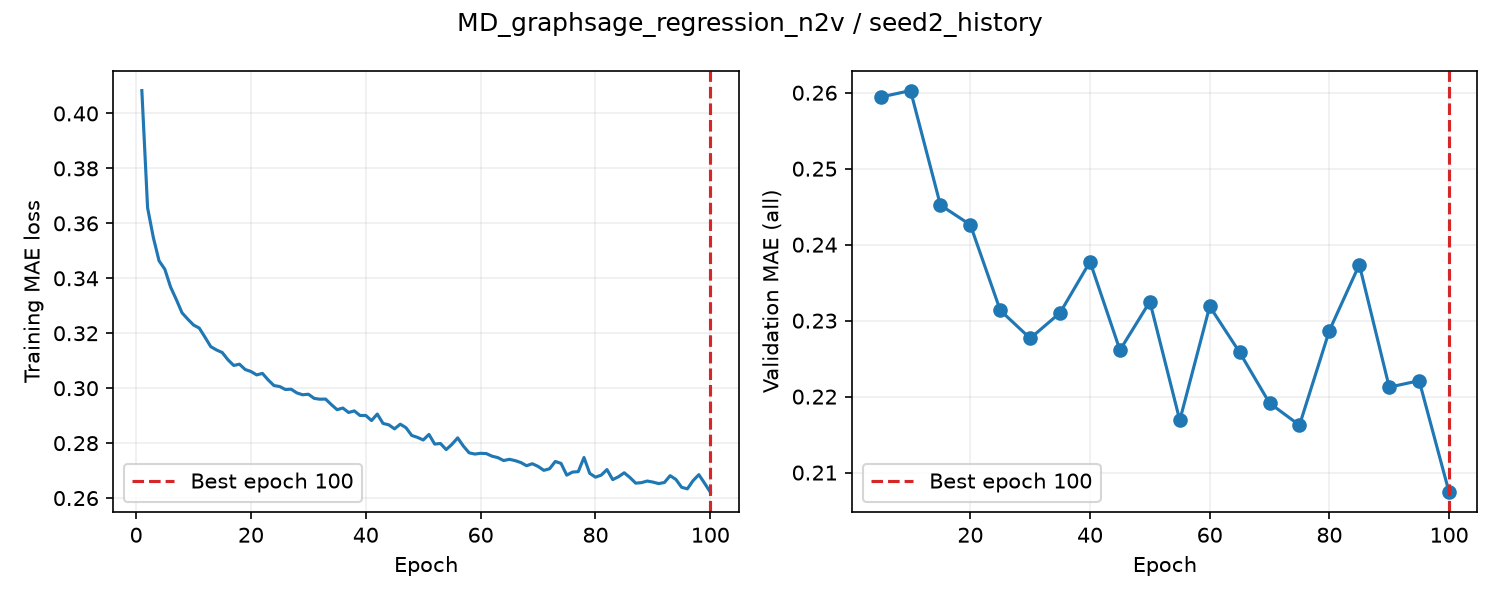

Data behind this chart, as committed beside it:
epoch, train_loss, valid_auroc, valid_mae, epoch_seconds, elapsed_seconds, is_best, best_epoch
1, 0.4083, , , 3.555, 3.555, False, 0
2, 0.3657, , , 3.436, 7.09, False, 0
3, 0.3548, , , 3.435, 10.52, False, 0
4, 0.3463, , , 3.445, 13.97, False, 0
5, 0.3433, 0.8626, 0.2594, 9.103, 23.07, True, 5
6, 0.3368, , , 3.583, 26.75, False, 5
7, 0.3323, , , 3.41, 30.16, False, 5
8, 0.3274, , , 3.444, 33.61, False, 5
9, 0.3251, , , 3.401, 37.01, False, 5
10, 0.323, 0.8656, 0.2603, 9.28, 46.29, False, 5
11, 0.3219, , , 3.598, 49.98, False, 5
12, 0.3185, , , 3.423, 53.4, False, 5
13, 0.3151, , , 3.395, 56.8, False, 5
14, 0.3139, , , 3.437, 60.23, False, 5
15, 0.313, 0.8684, 0.2452, 9.382, 69.62, True, 15
16, 0.3103, , , 3.513, 73.22, False, 15
17, 0.3083, , , 3.448, 76.67, False, 15
18, 0.3087, , , 3.417, 80.09, False, 15
19, 0.3068, , , 3.42, 83.51, False, 15
20, 0.3061, 0.8669, 0.2426, 9.43, 92.94, True, 20
21, 0.3048, , , 3.551, 96.6, False, 20
22, 0.3054, , , 3.441, 100, False, 20
23, 0.303, , , 3.395, 103.4, False, 20
24, 0.301, , , 3.405, 106.8, False, 20
25, 0.3006, 0.8669, 0.2314, 9.127, 116, True, 25
26, 0.2995, , , 3.543, 119.6, False, 25
27, 0.2996, , , 3.45, 123.1, False, 25
28, 0.2983, , , 3.42, 126.5, False, 25
29, 0.2976, , , 3.427, 129.9, False, 25
30, 0.2978, 0.8667, 0.2277, 8.995, 138.9, True, 30
31, 0.2963, , , 3.566, 142.6, False, 30
32, 0.296, , , 3.429, 146, False, 30
33, 0.296, , , 3.417, 149.4, False, 30
34, 0.294, , , 3.473, 152.9, False, 30
35, 0.2922, 0.8663, 0.231, 9.116, 162, False, 30
36, 0.2928, , , 3.513, 165.6, False, 30
37, 0.2912, , , 3.458, 169.1, False, 30
38, 0.2917, , , 3.428, 172.5, False, 30
39, 0.2901, , , 3.443, 175.9, False, 30
40, 0.2901, 0.8635, 0.2378, 9.45, 185.4, False, 30
41, 0.2882, , , 3.546, 189, False, 30
42, 0.2906, , , 3.42, 192.5, False, 30
43, 0.2872, , , 3.443, 195.9, False, 30
44, 0.2867, , , 3.421, 199.3, False, 30
45, 0.2852, 0.8656, 0.2261, 9.028, 208.4, True, 45
46, 0.2869, , , 3.549, 212, False, 45
47, 0.2856, , , 3.426, 215.4, False, 45
48, 0.2828, , , 3.389, 218.8, False, 45
49, 0.2821, , , 3.436, 222.3, False, 45
50, 0.2811, 0.8613, 0.2325, 9.488, 231.7, False, 45
51, 0.2832, , , 3.535, 235.4, False, 45
52, 0.2796, , , 3.382, 238.8, False, 45
53, 0.2799, , , 3.42, 242.2, False, 45
54, 0.2777, , , 3.429, 245.6, False, 45
55, 0.2796, 0.8601, 0.2169, 8.711, 254.3, True, 55
56, 0.2819, , , 3.574, 258, False, 55
57, 0.2789, , , 3.4, 261.4, False, 55
58, 0.2765, , , 3.392, 264.8, False, 55
59, 0.276, , , 3.427, 268.2, False, 55
60, 0.2763, 0.8565, 0.2319, 9.689, 277.9, False, 55
... 40 more rows
